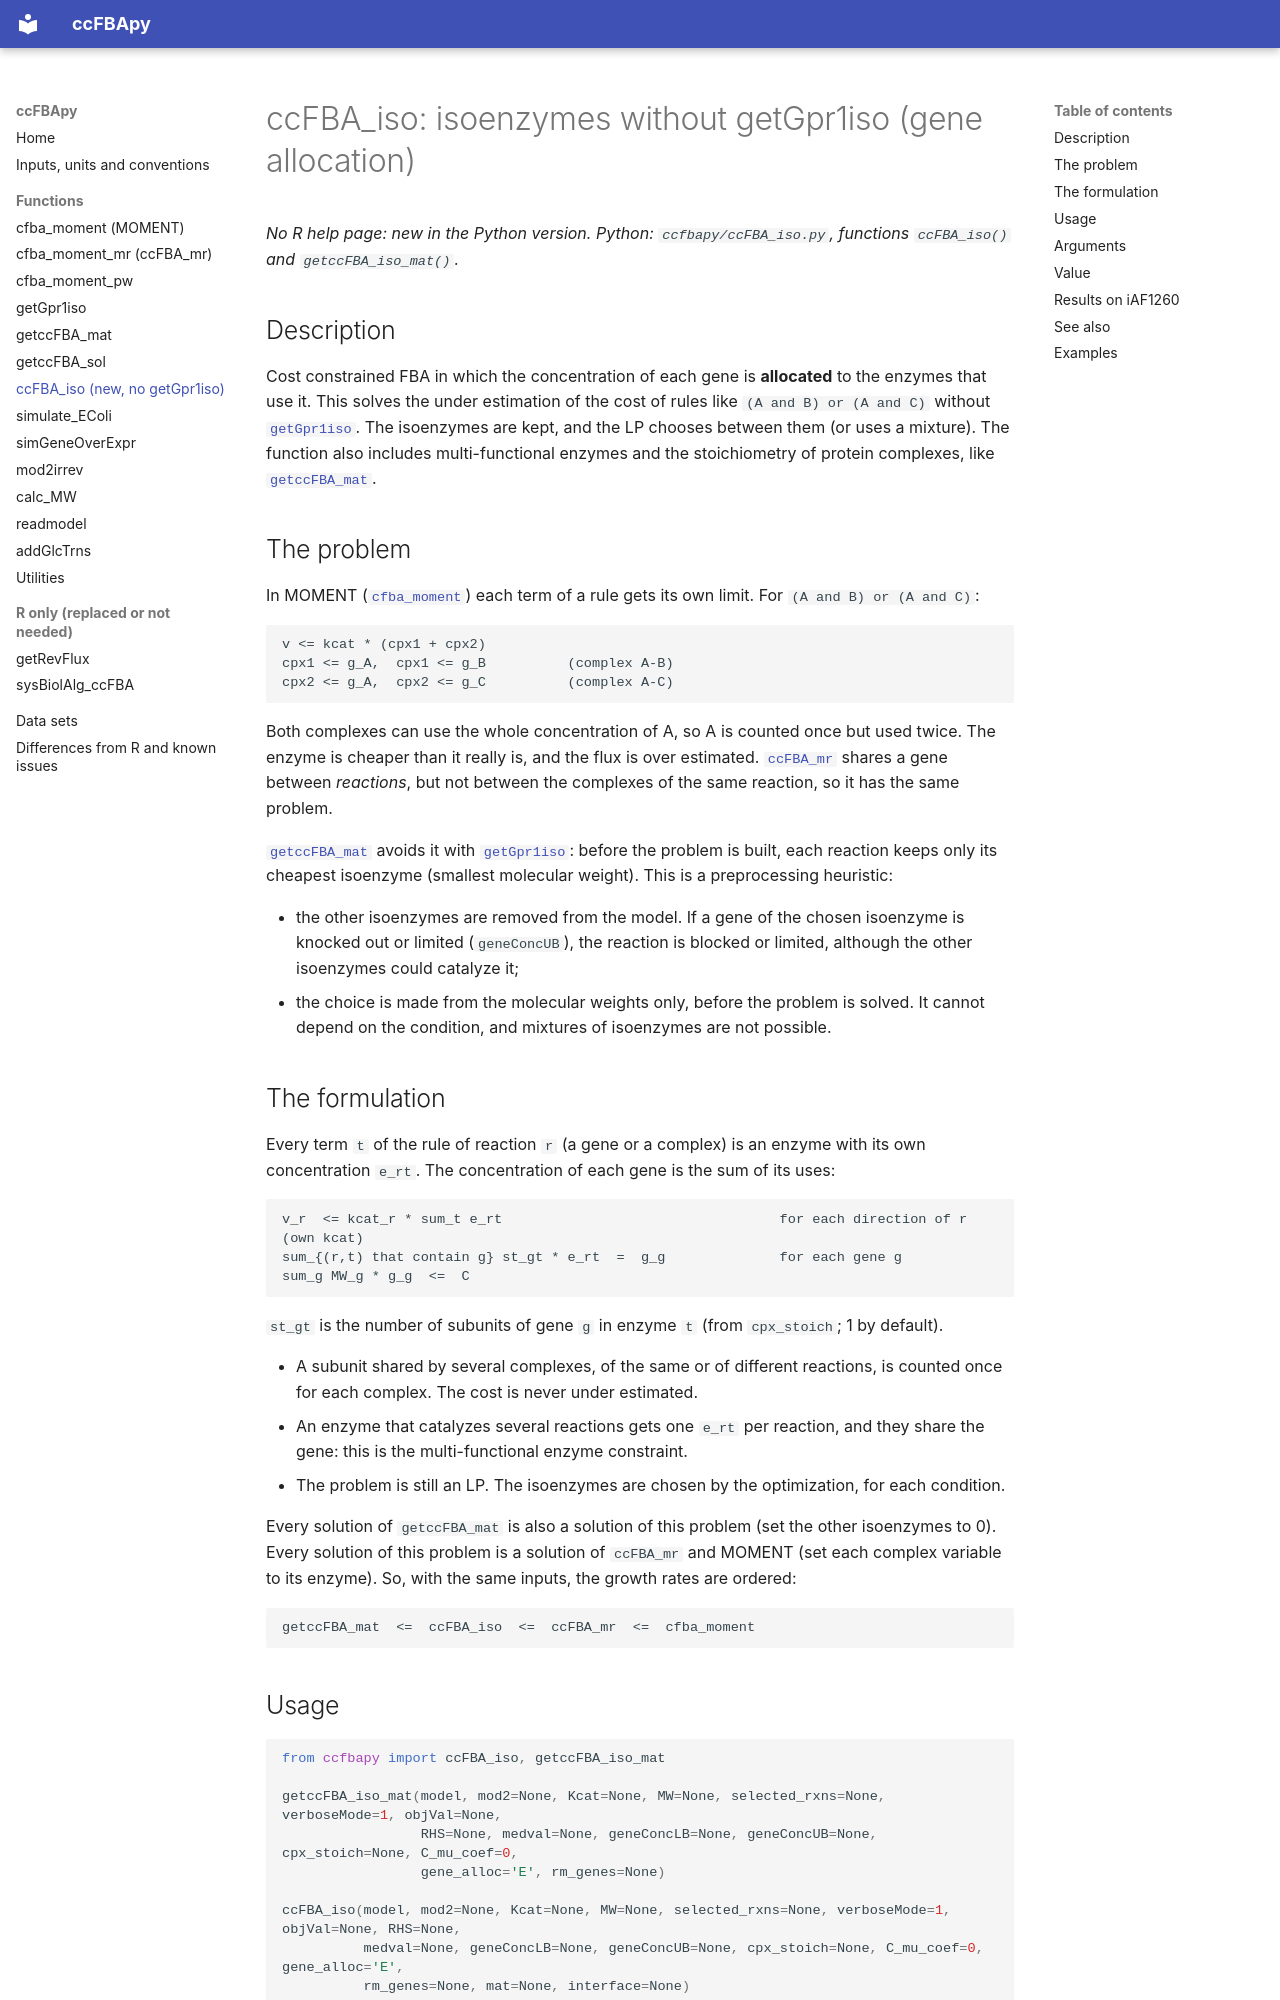

repository: abdoudesouki/ccFBApy · page: reference/ccFBA_iso/index.html · generator: mkdocs

# ccFBA_iso: isoenzymes without getGpr1iso (gene allocation)

*No R help page: new in the Python version. Python: `ccfbapy/ccFBA_iso.py`, functions `ccFBA_iso()` and
`getccFBA_iso_mat()`.*

## Description

Cost constrained FBA in which the concentration of each gene is **allocated** to the enzymes that use
it. This solves the under estimation of the cost of rules like `(A and B) or (A and C)` without
[`getGpr1iso`](getGpr1iso.md). The isoenzymes are kept, and the LP chooses between them (or uses a
mixture). The function also includes multi-functional enzymes and the stoichiometry of protein
complexes, like [`getccFBA_mat`](getccFBA_mat.md).

## The problem

In MOMENT ([`cfba_moment`](cfba_moment.md)) each term of a rule gets its own limit. For
`(A and B) or (A and C)`:

```
v <= kcat * (cpx1 + cpx2)
cpx1 <= g_A,  cpx1 <= g_B          (complex A-B)
cpx2 <= g_A,  cpx2 <= g_C          (complex A-C)
```

Both complexes can use the whole concentration of A, so A is counted once but used twice. The enzyme
is cheaper than it really is, and the flux is over estimated. [`ccFBA_mr`](cfba_moment_mr.md) shares
a gene between *reactions*, but not between the complexes of the same reaction, so it has the same
problem.

[`getccFBA_mat`](getccFBA_mat.md) avoids it with [`getGpr1iso`](getGpr1iso.md): before the
problem is built, each reaction keeps only its cheapest isoenzyme (smallest molecular weight). This is a
preprocessing heuristic:

- the other isoenzymes are removed from the model. If a gene of the chosen isoenzyme is knocked out or
  limited (`geneConcUB`), the reaction is blocked or limited, although the other isoenzymes could
  catalyze it;
- the choice is made from the molecular weights only, before the problem is solved. It cannot
  depend on the condition, and mixtures of isoenzymes are not possible.

## The formulation

Every term `t` of the rule of reaction `r` (a gene or a complex) is an enzyme with its own
concentration `e_rt`. The concentration of each gene is the sum of its uses:

```
v_r  <= kcat_r * sum_t e_rt                                  for each direction of r (own kcat)
sum_{(r,t) that contain g} st_gt * e_rt  =  g_g              for each gene g
sum_g MW_g * g_g  <=  C
```

`st_gt` is the number of subunits of gene `g` in enzyme `t` (from `cpx_stoich`; 1 by default).

- A subunit shared by several complexes, of the same or of different reactions, is counted once for
  each complex. The cost is never under estimated.
- An enzyme that catalyzes several reactions gets one `e_rt` per reaction, and they share the
  gene: this is the multi-functional enzyme constraint.
- The problem is still an LP. The isoenzymes are chosen by the optimization, for each condition.

Every solution of `getccFBA_mat` is also a solution of this problem (set the other isoenzymes to 0).
Every solution of this problem is a solution of `ccFBA_mr` and MOMENT (set each complex variable to its
enzyme). So, with the same inputs, the growth rates are ordered:

```
getccFBA_mat  <=  ccFBA_iso  <=  ccFBA_mr  <=  cfba_moment
```
